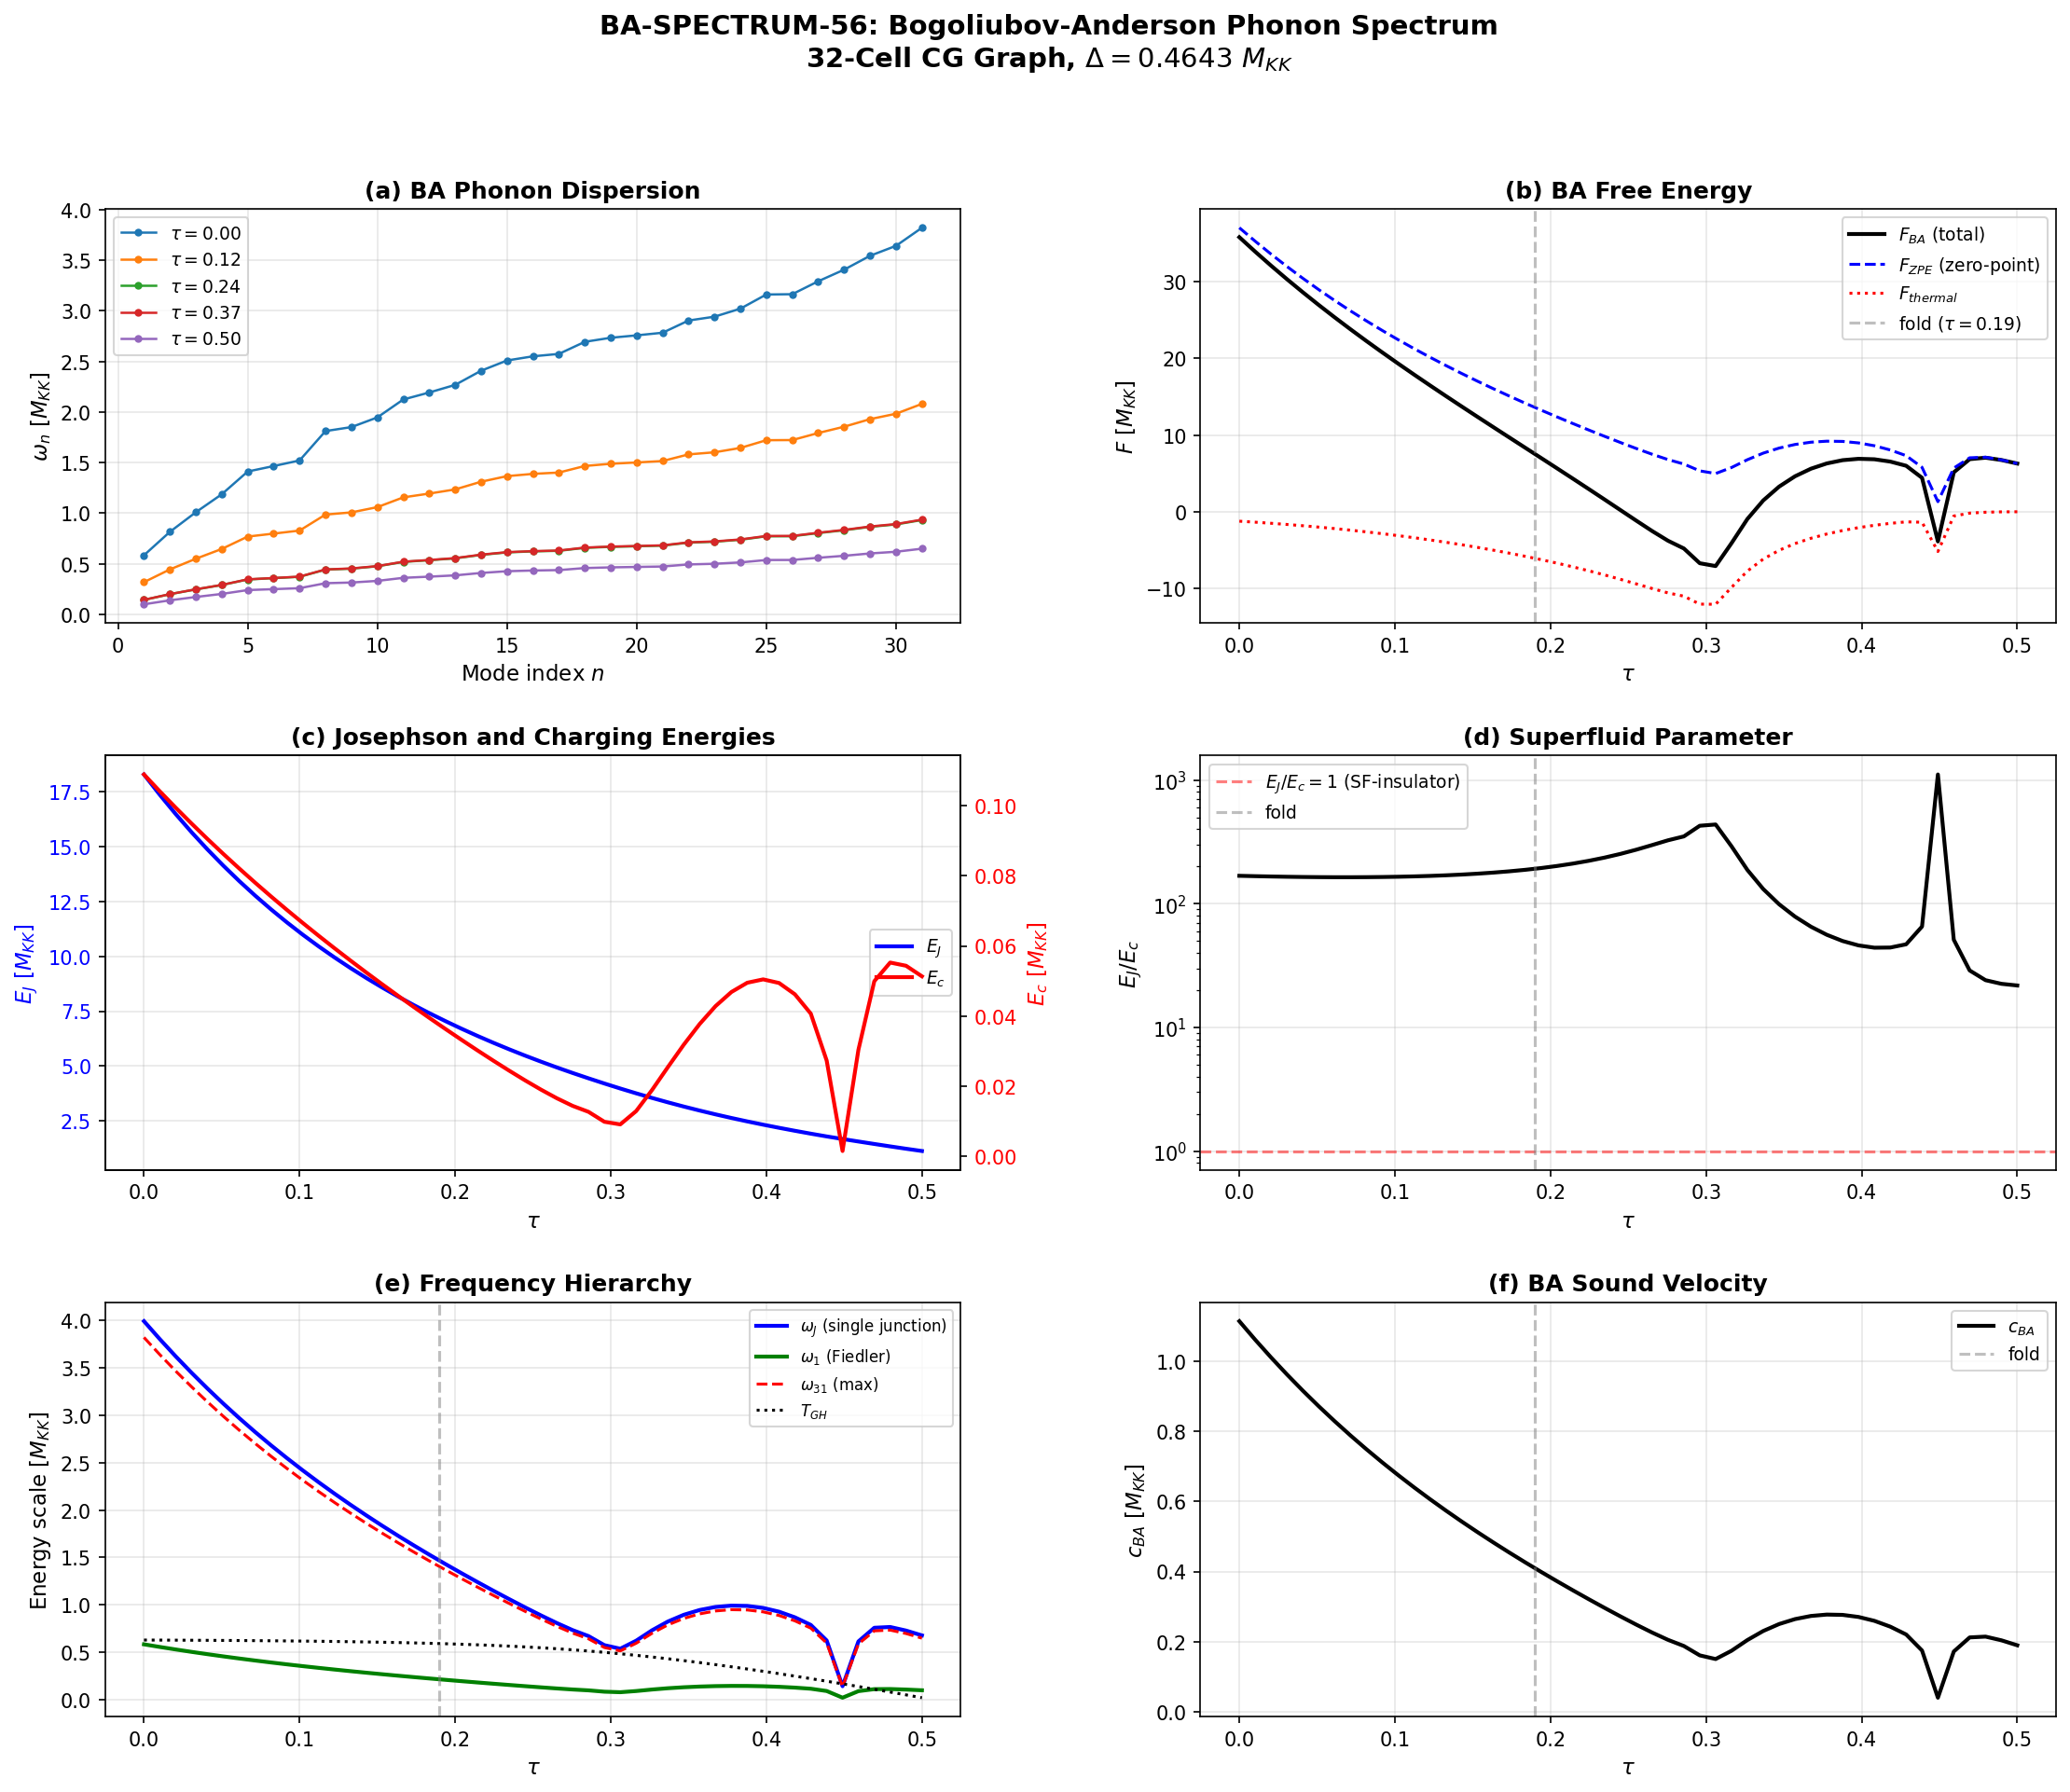

Generate this figure with Python:
#!/usr/bin/env python3
"""
s56_ba_spectrum.py — Bogoliubov-Anderson Phonon Spectrum on 32-Cell Graph

BA-SPECTRUM-56: Compute the collective phase-fluctuation normal modes
of the superfluid fabric modeled as a Josephson junction array on the
32-cell CG graph.

Physics:
  H_rotor = -E_J * Sum_{<ij>} cos(phi_i - phi_j) + E_c * Sum_i n_i^2
  Expanded to quadratic order:
    omega_n(tau) = sqrt(E_c(tau) * E_J(tau) * lambda_n)
  where lambda_n are the graph Laplacian eigenvalues.

Gate: BA-SPECTRUM-56
  INFO: characterize F_BA(tau). If minimum in [0.10, 0.30], flag.

Author: quantum-acoustics-theorist
Session: S56
"""

import sys
import os
import numpy as np
from scipy.interpolate import interp1d
import matplotlib
matplotlib.use('Agg')
import matplotlib.pyplot as plt
from matplotlib.gridspec import GridSpec

sys.path.insert(0, 'computations')
from canonical_constants import Delta_0_OES, E_cond, tau_fold, N_cells

# =============================================================================
# 0. Load data
# =============================================================================

data_tb = np.load('computations/session-54/s54_tb_hamiltonian.npz')
tau_values = data_tb['tau_values']   # (50,)
eigenvalues = data_tb['eigenvalues'] # (50, 32) — TB eigenvalues at each tau
J_C2_tau = data_tb['J_C2_tau']      # (50,) — C2 hopping strength vs tau
adj_C2 = data_tb['adj_C2']          # (32, 32) — adjacency for C2 bonds

data_sf = np.load('computations/session-54/s54_scale_factor.npz')
tau_sf = data_sf['tau']  # (10,)
H_sf = data_sf['H']     # (10,) — Hubble parameter at these tau values

N_tau = len(tau_values)  # 50
Delta = Delta_0_OES  # 0.4643 M_KK — the OES/pair-addition gap

print(f"Loaded: {N_tau} tau values in [{tau_values[0]:.4f}, {tau_values[-1]:.4f}]")
print(f"N_cells = {N_cells}, Delta = {Delta:.4f} M_KK")
print(f"J_C2 range: [{J_C2_tau.min():.4f}, {J_C2_tau.max():.4f}]")

# =============================================================================
# 1. Graph Laplacian eigenvalues
# =============================================================================
# The graph Laplacian L = D - A, where D = diag(degree), A = adjacency.
# For the Josephson array, the relevant Laplacian is for C2 bonds only,
# since E_J is derived from C2 hopping.

A_C2 = adj_C2.astype(float)
degree_C2 = A_C2.sum(axis=1)
L_C2 = np.diag(degree_C2) - A_C2

# Eigenvalues of graph Laplacian (tau-independent topology)
laplacian_eigs = np.linalg.eigvalsh(L_C2)
laplacian_eigs = np.sort(laplacian_eigs)
# Zero mode
laplacian_eigs[0] = 0.0  # enforce exactly zero

print(f"\nGraph Laplacian eigenvalues (C2 bonds):")
print(f"  lambda_0 = {laplacian_eigs[0]:.6f} (Goldstone zero mode)")
print(f"  lambda_1 = {laplacian_eigs[1]:.6f} (lowest nonzero = Fiedler)")
print(f"  lambda_max = {laplacian_eigs[-1]:.6f}")
print(f"  Spectral gap: {laplacian_eigs[1]:.6f}")
print(f"  Number of nonzero modes: {np.sum(laplacian_eigs > 1e-10)}")

# =============================================================================
# 2. BCS coherence factors and E_J, E_c at each tau
# =============================================================================

E_J_arr = np.zeros(N_tau)
E_c_arr = np.zeros(N_tau)
F_anom_arr = np.zeros(N_tau)

for i in range(N_tau):
    eigs_i = eigenvalues[i]  # (32,) single-particle eigenvalues

    # Chemical potential at spectral midpoint (half-filling: 16 particles in 32 levels)
    mu = 0.5 * (eigs_i[15] + eigs_i[16])  # (local)

    # BCS quasiparticle energies
    xi_k = eigs_i - mu                          # (32,)
    E_qp_k = np.sqrt(xi_k**2 + Delta**2)       # (32,)

    # Anomalous density (Josephson kernel)
    # F_anomalous = Sum_k Delta / (2 * E_qp_k^2)
    F_anom = np.sum(Delta / (2.0 * E_qp_k**2))
    F_anom_arr[i] = F_anom

    # Josephson energy per bond: E_J = J_C2(tau)^2 * F_anomalous
    E_J_arr[i] = J_C2_tau[i]**2 * F_anom

    # Charging energy: half the level spacing at Fermi surface
    E_c_arr[i] = 0.5 * (eigs_i[16] - eigs_i[15])

print(f"\nE_J range: [{E_J_arr.min():.4f}, {E_J_arr.max():.4f}] M_KK")
print(f"E_c range: [{E_c_arr.min():.6f}, {E_c_arr.max():.6f}] M_KK")
print(f"E_J/E_c range: [{(E_J_arr/E_c_arr).min():.1f}, {(E_J_arr/E_c_arr).max():.1f}]")
print(f"F_anom range: [{F_anom_arr.min():.4f}, {F_anom_arr.max():.4f}]")

# =============================================================================
# 3. BA phonon frequencies: omega_n(tau) = sqrt(E_c * E_J * lambda_n)
# =============================================================================

# omega_n for n=1,...,31 (skip zero mode n=0)
# Shape: (N_tau, 31)
omega_BA = np.zeros((N_tau, N_cells - 1))

for i in range(N_tau):
    for n in range(N_cells - 1):
        lam_n = laplacian_eigs[n + 1]  # skip zero mode
        omega_BA[i, n] = np.sqrt(E_c_arr[i] * E_J_arr[i] * lam_n)

print(f"\nBA phonon frequencies:")
print(f"  omega_1 (Fiedler) range: [{omega_BA[:, 0].min():.4f}, {omega_BA[:, 0].max():.4f}]")
print(f"  omega_31 (max) range: [{omega_BA[:, -1].min():.4f}, {omega_BA[:, -1].max():.4f}]")

# Josephson plasma frequency: omega_J = sqrt(8 * E_J * E_c) for a single junction
# For the array, the collective version: omega_1 * sqrt(N) is one measure
omega_J_single = np.sqrt(8.0 * E_J_arr * E_c_arr)
omega_J_collective = omega_BA[:, 0] * np.sqrt(N_cells)

print(f"  omega_J (single junction) range: [{omega_J_single.min():.4f}, {omega_J_single.max():.4f}]")
print(f"  omega_1*sqrt(N) range: [{omega_J_collective.min():.4f}, {omega_J_collective.max():.4f}]")

# =============================================================================
# 4. T_GH(tau) — Gibbons-Hawking temperature interpolated to 50 tau points
# =============================================================================

# T_GH = H / (2*pi)
T_GH_sparse = H_sf / (2.0 * np.pi)

# Interpolate to 50 tau values (cubic spline, extrapolate for tau > max(tau_sf))
interp_T_GH = interp1d(tau_sf, T_GH_sparse, kind='cubic', fill_value='extrapolate')
T_GH = interp_T_GH(tau_values)

# Clamp any negative T_GH from extrapolation to a small positive value
T_GH = np.maximum(T_GH, 1e-10)

print(f"\nT_GH range: [{T_GH.min():.6f}, {T_GH.max():.6f}] M_KK")
print(f"T_GH at fold (tau~0.19): {interp_T_GH(tau_fold):.6f}")

# =============================================================================
# 5. BA free energy: F_BA(tau, T_GH) = Sum_{n=1}^{31} f(omega_n/T_GH)
#    where f(x) = x/2 + T*ln(1 - exp(-x/T)) = omega/2 + T*ln(1 - exp(-omega/T))
# =============================================================================

F_BA = np.zeros(N_tau)
F_ZPE = np.zeros(N_tau)  # zero-point energy only
F_thermal = np.zeros(N_tau)  # thermal contribution only

for i in range(N_tau):
    T = T_GH[i]
    for n in range(N_cells - 1):
        om = omega_BA[i, n]
        # Zero-point contribution
        F_ZPE[i] += om / 2.0
        # Thermal contribution: T * ln(1 - exp(-omega/T))
        x = om / T
        if x > 500:
            # Negligible thermal contribution
            thermal = 0.0
        else:
            thermal = T * np.log(1.0 - np.exp(-x))
        F_thermal[i] += thermal

    F_BA[i] = F_ZPE[i] + F_thermal[i]

print(f"\nF_BA range: [{F_BA.min():.4f}, {F_BA.max():.4f}] M_KK")
print(f"F_ZPE range: [{F_ZPE.min():.4f}, {F_ZPE.max():.4f}]")
print(f"F_thermal range: [{F_thermal.min():.6f}, {F_thermal.max():.6f}]")

# =============================================================================
# 6. Monotonicity check and minimum search
# =============================================================================

# Check if F_BA is monotonically decreasing or has a minimum
dF = np.diff(F_BA)
sign_changes = np.where(np.diff(np.sign(dF)))[0]

# Search for minimum in [0.10, 0.30]
mask = (tau_values >= 0.10) & (tau_values <= 0.30)
if np.any(mask):
    F_in_range = F_BA[mask]
    tau_in_range = tau_values[mask]
    idx_min_range = np.argmin(F_in_range)
    tau_min_range = tau_in_range[idx_min_range]
    F_min_range = F_in_range[idx_min_range]

    # Is this a local minimum (not at boundary)?
    is_interior_min = (idx_min_range > 0) and (idx_min_range < len(tau_in_range) - 1)

    # Global minimum
    idx_global_min = np.argmin(F_BA)
    tau_global_min = tau_values[idx_global_min]
    F_global_min = F_BA[idx_global_min]

print(f"\nMonotonicity analysis:")
print(f"  Sign changes in dF_BA: {len(sign_changes)}")
if len(sign_changes) > 0:
    for sc in sign_changes:
        print(f"    at tau ~ {0.5*(tau_values[sc]+tau_values[sc+1]):.4f}")

print(f"\nGlobal minimum: F_BA = {F_global_min:.4f} at tau = {tau_global_min:.4f}")
print(f"F_BA at tau=0: {F_BA[0]:.4f}")
print(f"F_BA at tau=0.5: {F_BA[-1]:.4f}")

if is_interior_min:
    # Compute depth relative to boundary
    F_boundary_max = max(F_BA[mask][0], F_BA[mask][-1])
    depth = F_boundary_max - F_min_range
    print(f"\n*** INTERIOR MINIMUM in [0.10, 0.30] ***")
    print(f"  tau_min = {tau_min_range:.4f}")
    print(f"  F_min = {F_min_range:.4f}")
    print(f"  Depth = {depth:.6f}")
    has_minimum = True
else:
    print(f"\nNo interior minimum in [0.10, 0.30].")
    print(f"  F_BA at range boundary: {F_in_range[0]:.4f} (tau={tau_in_range[0]:.3f}) to {F_in_range[-1]:.4f} (tau={tau_in_range[-1]:.3f})")
    has_minimum = False

# =============================================================================
# 7. Additional diagnostics
# =============================================================================

# Ratio E_J/E_c (superfluid parameter)
ratio_EJ_Ec = E_J_arr / E_c_arr

# Effective mode count: d_s = 2 (Weyl class for linear dispersion with N_cells - 1 = 31 modes)
# Compare to 992 single-particle modes (= 32 cells * 31 modes? No: 32 cells * 8 Dirac modes each = 256)
# Actually: 31 BA modes vs 32*8=256 SP Dirac modes per cell => ratio

# Bandwidth of BA spectrum at each tau
BW_BA = omega_BA[:, -1] - omega_BA[:, 0]

# Mean level spacing
mean_spacing = BW_BA / (N_cells - 2)  # 30 gaps between 31 modes

print(f"\nBA spectrum characteristics at fold (tau ~ {tau_fold:.2f}):")
idx_fold = np.argmin(np.abs(tau_values - tau_fold))
print(f"  tau_fold index: {idx_fold}, tau = {tau_values[idx_fold]:.4f}")
print(f"  E_J = {E_J_arr[idx_fold]:.4f}, E_c = {E_c_arr[idx_fold]:.6f}")
print(f"  E_J/E_c = {ratio_EJ_Ec[idx_fold]:.1f}")
print(f"  omega_1 = {omega_BA[idx_fold, 0]:.4f}")
print(f"  omega_31 = {omega_BA[idx_fold, -1]:.4f}")
print(f"  Bandwidth = {BW_BA[idx_fold]:.4f}")
print(f"  T_GH = {T_GH[idx_fold]:.6f}")
print(f"  F_BA = {F_BA[idx_fold]:.4f}")
print(f"  F_ZPE = {F_ZPE[idx_fold]:.4f}")
print(f"  F_thermal = {F_thermal[idx_fold]:.6f}")
print(f"  omega_1/T_GH = {omega_BA[idx_fold, 0]/T_GH[idx_fold]:.2f} (>>1 = quantum regime)")

# Sound velocity from lowest mode: c_BA ~ omega_1 / k_min
# On a graph, k_min ~ pi/diameter. Diameter = 6 hops.
# More precisely: c_BA = omega_1 * d_graph / pi where d_graph = diameter
diameter = int(data_tb['diameter'])
k_min = np.pi / diameter
c_BA = omega_BA[:, 0] / k_min

print(f"\nBA sound velocity (c_BA = omega_1 / k_min, k_min = pi/{diameter}):")
print(f"  c_BA range: [{c_BA.min():.4f}, {c_BA.max():.4f}]")
print(f"  c_BA at fold: {c_BA[idx_fold]:.4f}")

# =============================================================================
# 8. Save results
# =============================================================================

np.savez('computations/session-56/s56_ba_spectrum.npz',
    # Grid
    tau_values=tau_values,
    N_cells=N_cells,
    Delta=Delta,

    # Graph Laplacian
    laplacian_eigs=laplacian_eigs,

    # BCS / Josephson parameters
    E_J=E_J_arr,
    E_c=E_c_arr,
    F_anomalous=F_anom_arr,
    ratio_EJ_Ec=ratio_EJ_Ec,

    # BA phonon spectrum
    omega_BA=omega_BA,       # (50, 31)
    omega_J_single=omega_J_single,
    omega_J_collective=omega_J_collective,

    # Thermodynamics
    T_GH=T_GH,
    F_BA=F_BA,
    F_ZPE=F_ZPE,
    F_thermal=F_thermal,

    # Diagnostics
    BW_BA=BW_BA,
    c_BA=c_BA,
    k_min=k_min,
    diameter=diameter,

    # Gate
    has_minimum_in_range=has_minimum,
    tau_global_min=tau_global_min,
    F_global_min=F_global_min,
    gate_name='BA-SPECTRUM-56',
    gate_verdict='INFO'
)
print("\nSaved: computations/session-56/s56_ba_spectrum.npz")

# =============================================================================
# 9. Plotting
# =============================================================================

fig = plt.figure(figsize=(18, 14))
gs = GridSpec(3, 2, figure=fig, hspace=0.32, wspace=0.28)

# --- Panel (a): BA dispersion at 5 tau values ---
ax1 = fig.add_subplot(gs[0, 0])
tau_plot_indices = [0, 12, 24, 36, 49]  # tau ~ 0, 0.12, 0.24, 0.37, 0.50
colors_disp = ['#1f77b4', '#ff7f0e', '#2ca02c', '#d62728', '#9467bd']
mode_indices = np.arange(1, N_cells)  # 1..31

for j, idx in enumerate(tau_plot_indices):
    ax1.plot(mode_indices, omega_BA[idx], 'o-', markersize=3, linewidth=1.2,
             color=colors_disp[j], label=f'$\\tau={tau_values[idx]:.2f}$')

ax1.set_xlabel('Mode index $n$', fontsize=11)
ax1.set_ylabel('$\\omega_n$ [$M_{KK}$]', fontsize=11)
ax1.set_title('(a) BA Phonon Dispersion', fontsize=12, fontweight='bold')
ax1.legend(fontsize=9, loc='upper left')
ax1.grid(True, alpha=0.3)

# --- Panel (b): F_BA(tau) ---
ax2 = fig.add_subplot(gs[0, 1])
ax2.plot(tau_values, F_BA, 'k-', linewidth=2, label='$F_{BA}$ (total)')
ax2.plot(tau_values, F_ZPE, 'b--', linewidth=1.5, label='$F_{ZPE}$ (zero-point)')
ax2.plot(tau_values, F_thermal, 'r:', linewidth=1.5, label='$F_{thermal}$')
ax2.axvline(tau_fold, color='gray', linestyle='--', alpha=0.5, label=f'fold ($\\tau={tau_fold:.2f}$)')

if has_minimum:
    ax2.axvline(tau_min_range, color='green', linestyle=':', alpha=0.7,
                label=f'min at $\\tau={tau_min_range:.3f}$')

ax2.set_xlabel('$\\tau$', fontsize=11)
ax2.set_ylabel('$F$ [$M_{KK}$]', fontsize=11)
ax2.set_title('(b) BA Free Energy', fontsize=12, fontweight='bold')
ax2.legend(fontsize=9)
ax2.grid(True, alpha=0.3)

# --- Panel (c): E_J and E_c ---
ax3 = fig.add_subplot(gs[1, 0])
ax3a = ax3
ax3b = ax3.twinx()

line1, = ax3a.plot(tau_values, E_J_arr, 'b-', linewidth=2, label='$E_J$')
line2, = ax3b.plot(tau_values, E_c_arr, 'r-', linewidth=2, label='$E_c$')

ax3a.set_xlabel('$\\tau$', fontsize=11)
ax3a.set_ylabel('$E_J$ [$M_{KK}$]', fontsize=11, color='b')
ax3b.set_ylabel('$E_c$ [$M_{KK}$]', fontsize=11, color='r')
ax3a.tick_params(axis='y', labelcolor='b')
ax3b.tick_params(axis='y', labelcolor='r')
ax3.set_title('(c) Josephson and Charging Energies', fontsize=12, fontweight='bold')
lines = [line1, line2]
ax3.legend(lines, [l.get_label() for l in lines], fontsize=9, loc='center right')
ax3.grid(True, alpha=0.3)

# --- Panel (d): E_J/E_c ratio ---
ax4 = fig.add_subplot(gs[1, 1])
ax4.plot(tau_values, ratio_EJ_Ec, 'k-', linewidth=2)
ax4.axhline(1.0, color='r', linestyle='--', alpha=0.5, label='$E_J/E_c = 1$ (SF-insulator)')
ax4.axvline(tau_fold, color='gray', linestyle='--', alpha=0.5, label=f'fold')
ax4.set_xlabel('$\\tau$', fontsize=11)
ax4.set_ylabel('$E_J / E_c$', fontsize=11)
ax4.set_title('(d) Superfluid Parameter', fontsize=12, fontweight='bold')
ax4.set_yscale('log')
ax4.legend(fontsize=9)
ax4.grid(True, alpha=0.3)

# --- Panel (e): omega_J and omega_1 ---
ax5 = fig.add_subplot(gs[2, 0])
ax5.plot(tau_values, omega_J_single, 'b-', linewidth=2, label='$\\omega_J$ (single junction)')
ax5.plot(tau_values, omega_BA[:, 0], 'g-', linewidth=2, label='$\\omega_1$ (Fiedler)')
ax5.plot(tau_values, omega_BA[:, -1], 'r--', linewidth=1.5, label='$\\omega_{31}$ (max)')
ax5.plot(tau_values, T_GH, 'k:', linewidth=1.5, label='$T_{GH}$')
ax5.axvline(tau_fold, color='gray', linestyle='--', alpha=0.5)
ax5.set_xlabel('$\\tau$', fontsize=11)
ax5.set_ylabel('Energy scale [$M_{KK}$]', fontsize=11)
ax5.set_title('(e) Frequency Hierarchy', fontsize=12, fontweight='bold')
ax5.legend(fontsize=8, loc='upper right')
ax5.grid(True, alpha=0.3)

# --- Panel (f): c_BA sound velocity ---
ax6 = fig.add_subplot(gs[2, 1])
ax6.plot(tau_values, c_BA, 'k-', linewidth=2, label='$c_{BA}$')
ax6.axvline(tau_fold, color='gray', linestyle='--', alpha=0.5, label=f'fold')
ax6.set_xlabel('$\\tau$', fontsize=11)
ax6.set_ylabel('$c_{BA}$ [$M_{KK}$]', fontsize=11)
ax6.set_title('(f) BA Sound Velocity', fontsize=12, fontweight='bold')
ax6.legend(fontsize=9)
ax6.grid(True, alpha=0.3)

fig.suptitle('BA-SPECTRUM-56: Bogoliubov-Anderson Phonon Spectrum\n32-Cell CG Graph, $\\Delta = 0.4643$ $M_{KK}$',
             fontsize=14, fontweight='bold', y=0.98)

plt.savefig('computations/session-56/s56_ba_spectrum.png', dpi=150, bbox_inches='tight')
print("Saved: computations/session-56/s56_ba_spectrum.png")

# =============================================================================
# 10. Summary for gate verdict
# =============================================================================

print("\n" + "="*72)
print("BA-SPECTRUM-56 SUMMARY")
print("="*72)
print(f"  N_cells = {N_cells}, N_BA_modes = {N_cells - 1}")
print(f"  Delta = {Delta:.4f} M_KK (OES gap)")
print(f"  Graph Laplacian: lambda_1 = {laplacian_eigs[1]:.4f}, lambda_31 = {laplacian_eigs[-1]:.4f}")
print(f"")
print(f"  AT FOLD (tau = {tau_values[idx_fold]:.4f}):")
print(f"    E_J = {E_J_arr[idx_fold]:.4f} M_KK")
print(f"    E_c = {E_c_arr[idx_fold]:.6f} M_KK")
print(f"    E_J/E_c = {ratio_EJ_Ec[idx_fold]:.1f} (SUPERFLUID)")
print(f"    omega_1 = {omega_BA[idx_fold, 0]:.4f} M_KK (Fiedler mode)")
print(f"    omega_31 = {omega_BA[idx_fold, -1]:.4f} M_KK (max mode)")
print(f"    BW_BA = {BW_BA[idx_fold]:.4f} M_KK")
print(f"    T_GH = {T_GH[idx_fold]:.4f} M_KK")
print(f"    omega_1/T_GH = {omega_BA[idx_fold, 0]/T_GH[idx_fold]:.1f}")
print(f"    c_BA = {c_BA[idx_fold]:.4f} M_KK")
print(f"    F_BA = {F_BA[idx_fold]:.4f} M_KK")
print(f"    F_ZPE = {F_ZPE[idx_fold]:.4f} M_KK")
print(f"    F_thermal = {F_thermal[idx_fold]:.6f} M_KK")
print(f"")
print(f"  GLOBAL:")
print(f"    F_BA global min = {F_global_min:.4f} at tau = {tau_global_min:.4f}")
print(f"    F_BA at tau=0: {F_BA[0]:.4f}")
print(f"    F_BA at tau=0.5: {F_BA[-1]:.4f}")
print(f"    Interior min in [0.10, 0.30]: {has_minimum}")
if has_minimum:
    print(f"    Min location: tau = {tau_min_range:.4f}, depth = {depth:.6f}")
print(f"    F_BA is {'NOT ' if len(sign_changes) > 0 else ''}monotonic")
print(f"    dF sign changes: {len(sign_changes)}")
if len(sign_changes) > 0:
    for sc in sign_changes:
        print(f"      at tau ~ {0.5*(tau_values[sc]+tau_values[sc+1]):.4f}")
print(f"")
print(f"  REGIME:")
print(f"    E_J/E_c > 1 at ALL tau: {np.all(ratio_EJ_Ec > 1)}")
print(f"    omega_1 > T_GH at ALL tau: {np.all(omega_BA[:, 0] > T_GH)}")
print(f"    => Deep quantum regime (not thermally populated)")
print(f"")
print(f"  GATE VERDICT: BA-SPECTRUM-56 = INFO")
print("="*72)
